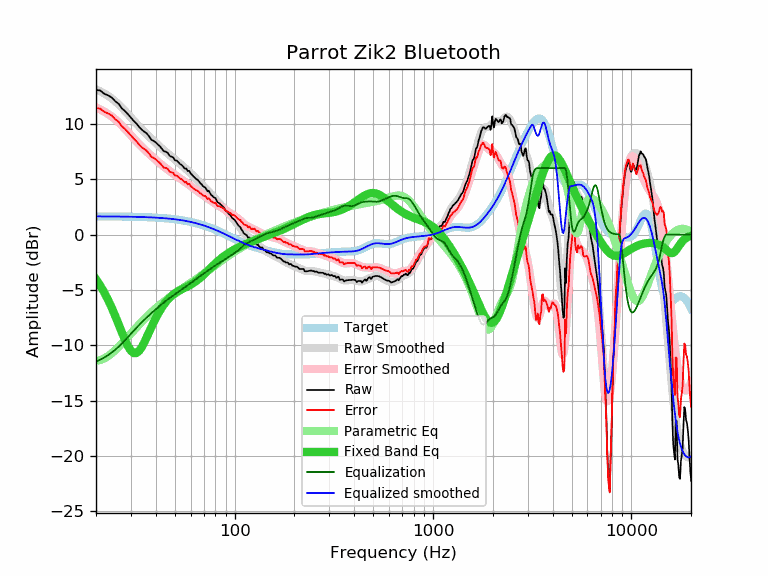

Values plotted in this chart, from the file beside it:
frequency, raw, error, smoothed, error_smoothed, equalization, parametric_eq, equalized_raw, equalized_smoothed, target
20, 13.05, 11.41, 13.12, 11.48, -11.48, -4.04, 1.57, 1.64, 1.64
21, 13.01, 11.37, 12.94, 11.30, -11.30, -4.61, 1.71, 1.64, 1.64
22, 12.72, 11.08, 12.74, 11.10, -11.10, -5.23, 1.61, 1.64, 1.64
23, 12.57, 10.93, 12.52, 10.89, -10.89, -5.89, 1.68, 1.63, 1.63
24, 12.38, 10.75, 12.29, 10.65, -10.65, -6.60, 1.72, 1.63, 1.63
25, 12.04, 10.41, 12.03, 10.40, -10.40, -7.35, 1.64, 1.63, 1.63
26, 11.81, 10.18, 11.75, 10.13, -10.13, -8.10, 1.68, 1.62, 1.62
27, 11.40, 9.78, 11.46, 9.84, -9.84, -8.85, 1.56, 1.62, 1.62
28, 11.15, 9.53, 11.16, 9.54, -9.54, -9.53, 1.60, 1.62, 1.62
29, 10.86, 9.24, 10.86, 9.25, -9.25, -10.10, 1.61, 1.61, 1.61
30, 10.56, 8.95, 10.57, 8.96, -8.96, -10.51, 1.60, 1.61, 1.61
31, 10.26, 8.65, 10.28, 8.68, -8.68, -10.71, 1.58, 1.60, 1.60
32, 10.01, 8.41, 10.01, 8.41, -8.41, -10.70, 1.59, 1.60, 1.60
33, 9.72, 8.13, 9.75, 8.16, -8.16, -10.50, 1.56, 1.59, 1.59
34, 9.47, 7.88, 9.51, 7.93, -7.93, -10.17, 1.54, 1.58, 1.58
35, 9.29, 7.71, 9.28, 7.70, -7.70, -9.75, 1.58, 1.58, 1.58
36, 9.14, 7.57, 9.06, 7.49, -7.49, -9.29, 1.64, 1.57, 1.57
37, 8.88, 7.32, 8.85, 7.29, -7.29, -8.83, 1.58, 1.56, 1.56
38, 8.57, 7.02, 8.66, 7.11, -7.11, -8.38, 1.46, 1.55, 1.55
39, 8.46, 6.92, 8.46, 6.92, -6.92, -7.95, 1.53, 1.54, 1.54
40, 8.32, 6.79, 8.28, 6.75, -6.75, -7.56, 1.57, 1.53, 1.53
41, 8.13, 6.61, 8.10, 6.58, -6.58, -7.20, 1.54, 1.52, 1.52
42, 7.97, 6.46, 7.93, 6.42, -6.42, -6.87, 1.54, 1.51, 1.51
43, 7.74, 6.24, 7.76, 6.27, -6.27, -6.58, 1.47, 1.49, 1.49
44, 7.51, 6.03, 7.60, 6.13, -6.13, -6.32, 1.38, 1.48, 1.48
45, 7.49, 6.02, 7.45, 5.99, -5.99, -6.09, 1.50, 1.46, 1.46
46, 7.37, 5.92, 7.31, 5.86, -5.86, -5.89, 1.51, 1.45, 1.45
47, 7.11, 5.67, 7.17, 5.74, -5.74, -5.71, 1.37, 1.43, 1.43
48, 7.03, 5.61, 7.03, 5.62, -5.62, -5.56, 1.41, 1.42, 1.42
49, 6.97, 5.57, 6.90, 5.50, -5.50, -5.42, 1.46, 1.40, 1.40
50, 6.71, 5.33, 6.77, 5.39, -5.39, -5.30, 1.31, 1.38, 1.38
51, 6.69, 5.33, 6.64, 5.29, -5.29, -5.19, 1.40, 1.36, 1.36
52, 6.54, 5.20, 6.52, 5.18, -5.18, -5.10, 1.36, 1.34, 1.34
53, 6.37, 5.05, 6.39, 5.08, -5.08, -5.02, 1.29, 1.32, 1.32
54, 6.29, 4.99, 6.27, 4.98, -4.98, -4.94, 1.31, 1.29, 1.29
55, 6.14, 4.87, 6.15, 4.88, -4.88, -4.87, 1.26, 1.27, 1.27
56, 5.96, 4.71, 6.02, 4.78, -4.78, -4.80, 1.18, 1.25, 1.25
57, 5.97, 4.75, 5.90, 4.68, -4.68, -4.74, 1.29, 1.22, 1.22
58, 5.73, 4.53, 5.78, 4.58, -4.58, -4.67, 1.14, 1.19, 1.19
59, 5.76, 4.59, 5.65, 4.49, -4.49, -4.60, 1.27, 1.17, 1.17
60, 5.52, 4.38, 5.53, 4.39, -4.39, -4.53, 1.13, 1.14, 1.14
61, 5.40, 4.29, 5.40, 4.29, -4.29, -4.45, 1.10, 1.11, 1.11
62, 5.24, 4.16, 5.28, 4.20, -4.20, -4.37, 1.04, 1.08, 1.08
63, 5.14, 4.09, 5.15, 4.10, -4.10, -4.29, 1.04, 1.05, 1.05
64, 5.01, 3.99, 5.03, 4.01, -4.01, -4.20, 1.00, 1.02, 1.02
65, 4.95, 3.96, 4.90, 3.92, -3.92, -4.11, 1.03, 0.99, 0.99
66, 4.81, 3.85, 4.79, 3.83, -3.83, -4.01, 0.97, 0.95, 0.95
67, 4.65, 3.73, 4.67, 3.75, -3.75, -3.91, 0.90, 0.92, 0.92
68, 4.56, 3.67, 4.55, 3.67, -3.67, -3.81, 0.89, 0.88, 0.88
69, 4.40, 3.55, 4.44, 3.59, -3.59, -3.70, 0.81, 0.85, 0.85
70, 4.32, 3.50, 4.32, 3.51, -3.51, -3.60, 0.81, 0.81, 0.81
71, 4.26, 3.48, 4.21, 3.43, -3.43, -3.49, 0.83, 0.78, 0.78
72, 4.10, 3.36, 4.09, 3.36, -3.36, -3.38, 0.74, 0.74, 0.74
73, 3.91, 3.21, 3.98, 3.28, -3.28, -3.28, 0.63, 0.70, 0.70
74, 3.96, 3.29, 3.87, 3.20, -3.20, -3.17, 0.75, 0.66, 0.66
75, 3.78, 3.15, 3.75, 3.13, -3.13, -3.07, 0.65, 0.62, 0.62
76, 3.59, 3.00, 3.64, 3.06, -3.06, -2.97, 0.53, 0.59, 0.59
77, 3.51, 2.96, 3.53, 2.98, -2.98, -2.87, 0.52, 0.55, 0.55
78, 3.40, 2.89, 3.42, 2.91, -2.91, -2.78, 0.48, 0.51, 0.51
79, 3.32, 2.85, 3.31, 2.84, -2.84, -2.68, 0.47, 0.47, 0.47
... 553 more rows
